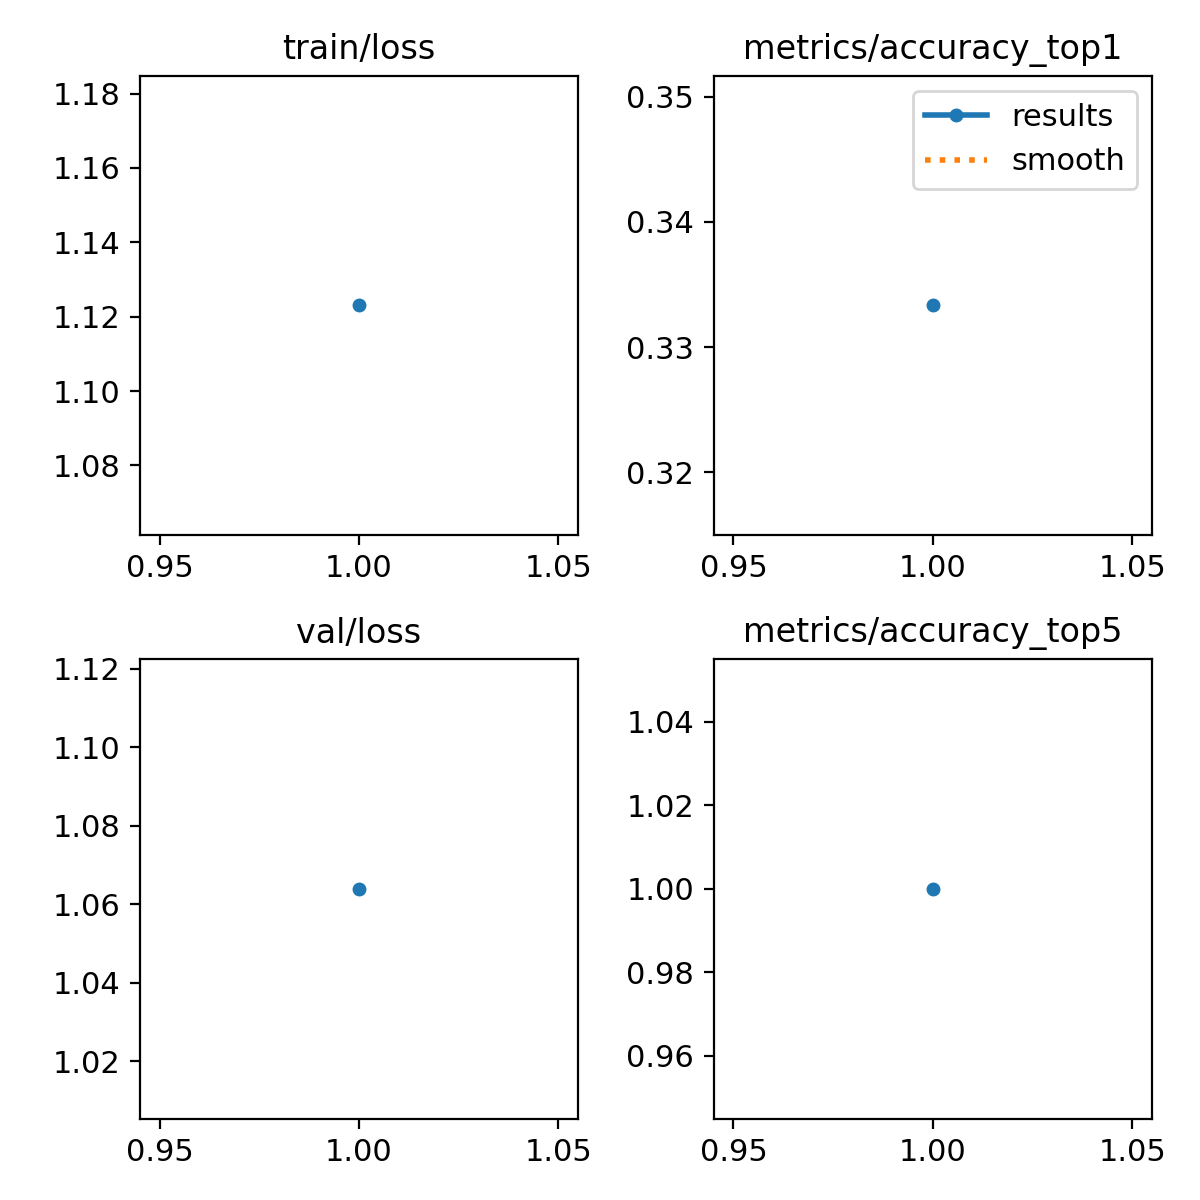

Values plotted in this chart, from the file beside it:
epoch, time, train/loss, metrics/accuracy_top1, metrics/accuracy_top5, val/loss, lr/pg0, lr/pg1, lr/pg2
1, 1.892, 1.123, 0.3333, 1, 1.064, 0.001294, 0.001294, 0.001294
